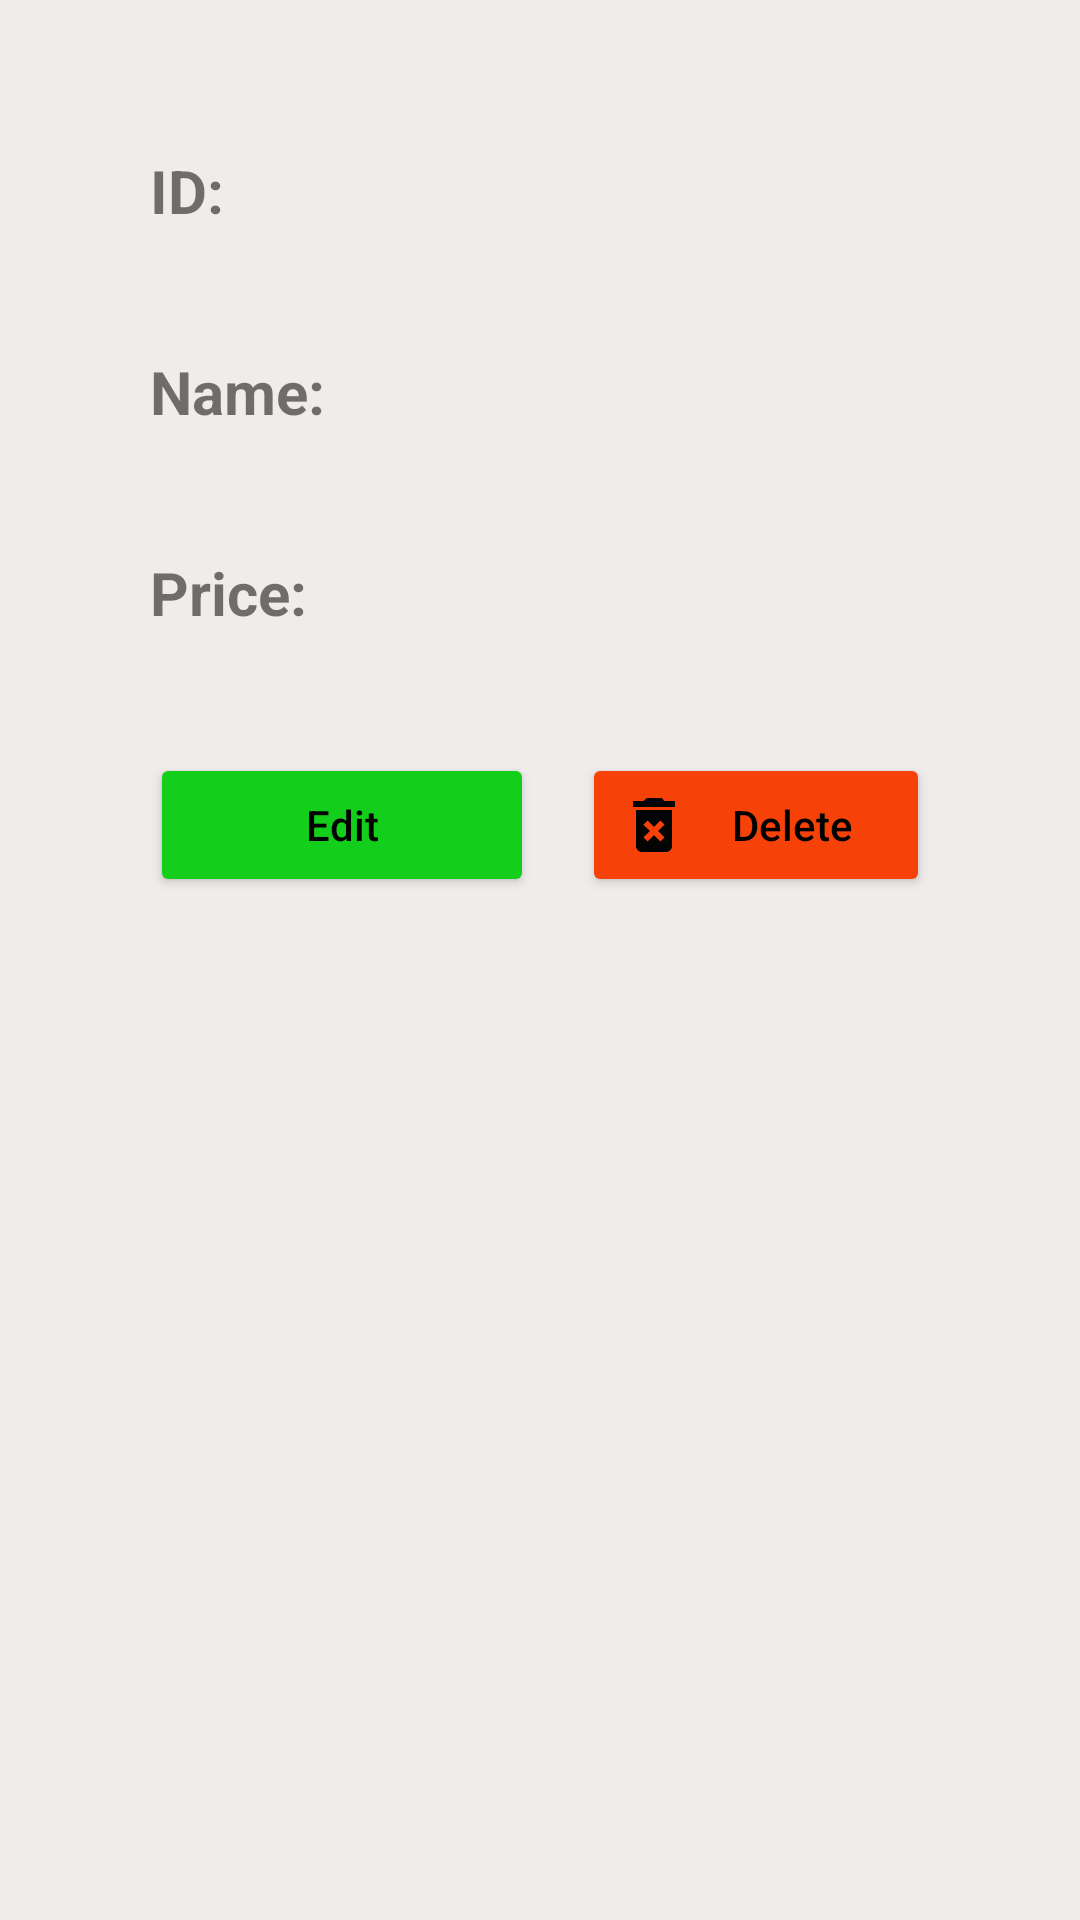

Reconstruct the res/layout file that produces this screen, plus the resources it refers to.
<!-- AndroidManifest.xml: application theme Theme.App_CRUD -->
<!-- res/layout/activity_detail.xml -->
<?xml version="1.0" encoding="utf-8"?>
<LinearLayout xmlns:android="http://schemas.android.com/apk/res/android"
    xmlns:app="http://schemas.android.com/apk/res-auto"
    xmlns:tools="http://schemas.android.com/tools"
    android:layout_width="match_parent"
    android:layout_height="match_parent"
    android:background="#E1D9D9"
    android:backgroundTint="#F1ECEC"
    android:orientation="vertical"
    android:padding="30sp"
    tools:context=".activities.DetailActivity">

    <LinearLayout
        android:layout_width="match_parent"
        android:layout_height="wrap_content"
        android:orientation="horizontal"
        android:padding="20sp">

        <TextView
            android:layout_width="wrap_content"
            android:layout_height="wrap_content"
            android:text="ID: "
            android:textSize="20dp"
            android:textStyle="bold" />

        <TextView
            android:id="@+id/idText"
            android:layout_width="wrap_content"
            android:layout_height="wrap_content"
            android:textSize="20dp" />
    </LinearLayout>

    <LinearLayout
        android:layout_width="match_parent"
        android:layout_height="wrap_content"
        android:orientation="horizontal"
        android:padding="20sp">

        <TextView
            android:layout_width="wrap_content"
            android:layout_height="wrap_content"
            android:text="Name: "
            android:textSize="20dp"
            android:textStyle="bold" />

        <TextView
            android:id="@+id/nameText"
            android:layout_width="wrap_content"
            android:layout_height="wrap_content"
            android:textSize="20dp" />
    </LinearLayout>

    <LinearLayout
        android:layout_width="match_parent"
        android:layout_height="wrap_content"
        android:orientation="horizontal"
        android:padding="20sp">

        <TextView
            android:layout_width="wrap_content"
            android:layout_height="wrap_content"
            android:text="Price: "
            android:textSize="20dp"
            android:textStyle="bold" />

        <TextView
            android:id="@+id/priceText"
            android:layout_width="wrap_content"
            android:layout_height="wrap_content"
            android:textSize="20dp" />
    </LinearLayout>

    <LinearLayout
        android:layout_width="match_parent"
        android:layout_height="wrap_content"
        android:orientation="horizontal"
        android:padding="20sp">

        <Button
            android:id="@+id/editButton"
            android:layout_width="128dp"
            android:layout_height="wrap_content"
            android:backgroundTint="@color/green"
            android:drawableLeft="@drawable/ic_baseline_edit_24"
            android:text="Edit"
            android:textAppearance="@style/TextAppearance.AppCompat.Body2"
            android:textColor="@color/black" />

        <Space
            android:layout_width="36dp"
            android:layout_height="wrap_content"
            android:layout_weight="1" />

        <Button
            android:id="@+id/deleteButton"
            android:layout_width="116dp"
            android:layout_height="wrap_content"
            android:backgroundTint="@color/orange"
            android:drawableLeft="@drawable/ic_baseline_delete_forever_24"
            android:text="Delete"
            android:textAppearance="@style/TextAppearance.AppCompat.Body2"
            android:textColor="@color/black" />

    </LinearLayout>

</LinearLayout>
<!-- resources referenced by this layout -->
<resources>
  <color name="black">#FF000000</color>
  <color name="green">#13CF1B</color>
  <color name="orange">#F64209</color>
  <!-- drawable ic_baseline_delete_forever_24 (drawable) -->
  <vector android:height="24dp" android:tint="#040404"
      android:viewportHeight="24" android:viewportWidth="24"
      android:width="24dp" xmlns:android="http://schemas.android.com/apk/res/android">
      <path android:fillColor="@android:color/white" android:pathData="M6,19c0,1.1 0.9,2 2,2h8c1.1,0 2,-0.9 2,-2L18,7L6,7v12zM8.46,11.88l1.41,-1.41L12,12.59l2.12,-2.12 1.41,1.41L13.41,14l2.12,2.12 -1.41,1.41L12,15.41l-2.12,2.12 -1.41,-1.41L10.59,14l-2.13,-2.12zM15.5,4l-1,-1h-5l-1,1L5,4v2h14L19,4z"/>
  </vector>
  <style name="Theme.App_CRUD" parent="Theme.MaterialComponents.DayNight.DarkActionBar">
          
          <item name="colorPrimary">@color/purple_500</item>
          <item name="colorPrimaryVariant">@color/purple_700</item>
          <item name="colorOnPrimary">@color/white</item>
          
          <item name="colorSecondary">@color/teal_200</item>
          <item name="colorSecondaryVariant">@color/teal_700</item>
          <item name="colorOnSecondary">@color/black</item>
          
          <item name="android:statusBarColor">?attr/colorPrimaryVariant</item>
          
      </style>
  <color name="purple_500">#ED095C</color>
  <color name="purple_700">#FF3700B3</color>
  <color name="white">#FFFFFFFF</color>
  <color name="teal_200">#FF03DAC5</color>
  <color name="teal_700">#FF018786</color>
</resources>
